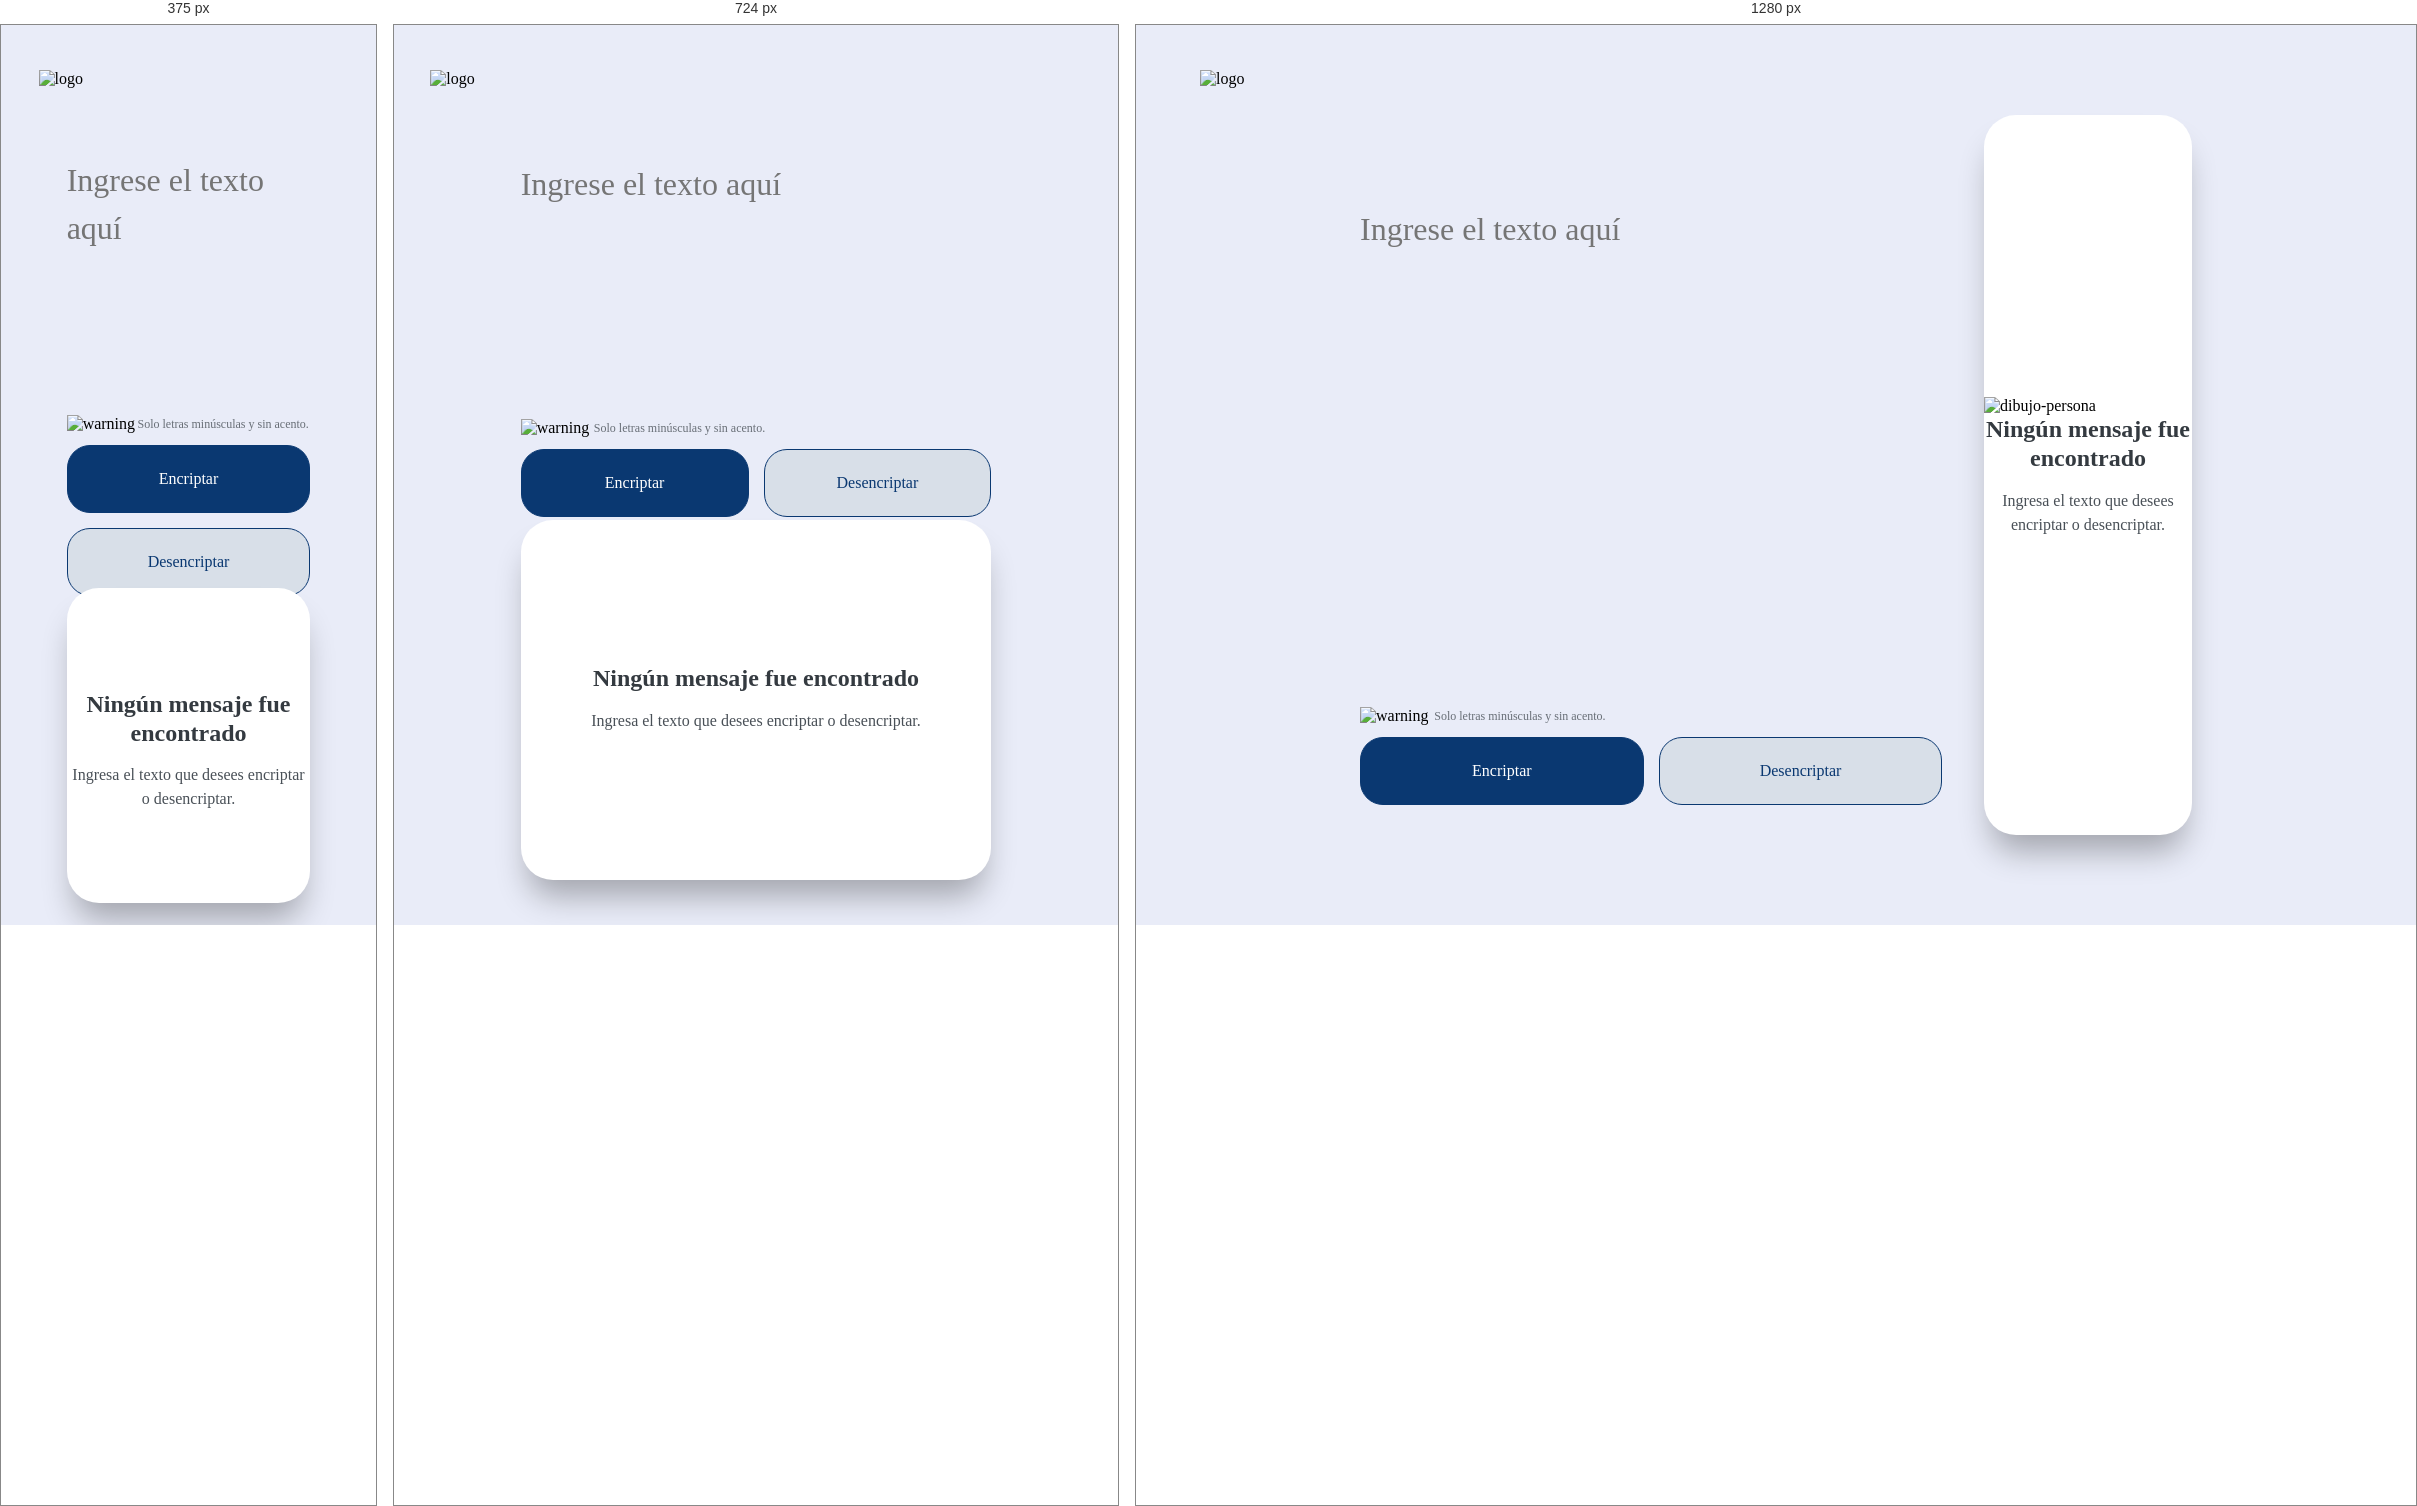
Rendered at 375 px, 724 px and 1280 px, left to right.

<!-- file: index.html -->
<!DOCTYPE html>
<html lang="en">
	<head>
		<meta charset="UTF-8" />
		<meta http-equiv="X-UA-Compatible" content="IE=edge" />
		<meta name="viewport" content="width=device-width, initial-scale=1.0" />
		<title>Encriptador de Texto</title>
		<link
			href="https://fonts.googleapis.com/css?family=Inter"
			rel="stylesheet"
		/>
		<link rel="stylesheet" href="style.css" />
	</head>
	<body>
		<img src="imgs\logo.png" alt="logo" id="logo" />
		<div id="container">
			<div id="subcontainer1">
				<div id="inputContainer">
					<textarea
						id="userInput"
						placeholder="Ingrese el texto aquí"
					></textarea>
					<div id="warningContainer">
						<img src="imgs/vector.png" alt="warning" class="icon" />
						<p>Solo letras minúsculas y sin acento.</p>
					</div>
					<div id="mainButtonsContainer">
						<button id="btnEncrypt"><p>Encriptar</p></button>
						<button id="btnDesencrypt"><p>Desencriptar</p></button>
					</div>
				</div>
			</div>
			<div id="subcontainer2">
				<div id="card">
					<img
						id="noTextImage"
						src="imgs/munneco.png"
						alt="dibujo-persona"
					/>
					<div id="noTextContainer">
						<p id="noTextMsg">Ningún mensaje fue encontrado</p>
						<p id="infoMsg">
							Ingresa el texto que desees encriptar o
							desencriptar.
						</p>
					</div>
					<p id="resultText"></p>
					<button id="btnCopy"><p>Copiar</p></button>
				</div>
			</div>
		</div>
		<script src="app.js"></script>
	</body>
</html>


/* @media block from style.css */
@media (max-width: 1023px) {
	#container {
		flex-direction: column;
		gap: 0;
	}
	#subcontainer1,
	#subcontainer2 {
		width: 100%;
	}
	#subcontainer1 {
		height: 50%;
	}
	#subcontainer2 {
		height: 40%;
	}
	#card {
		flex-direction: row;
		align-items: center;
	}
	#noTextContainer {
		width: 100%;
	}
	#noTextContainer {
		height: 20%;
	}
	#card {
		height: 100%;
	}
	#resultText {
		height: 50%;
	}
	#noTextImage {
		display: none;
	}
}

/* @media block from style.css */
@media (max-width: 426px) {
	#logo {
		left: 10%;
	}
	#noTextImage {
		display: none;
	}
	#mainButtonsContainer {
		flex-direction: column;
	}
	#btnEncrypt,
	#btnDesencrypt {
		width: 100%;
	}
	#subcontainer1 {
		height: 60%;
	}
	#subcontainer2 {
		height: 35%;
	}
	#noTextContainer {
		height: 35%;
	}
	#userInput {
		height: 75%;
	}
}